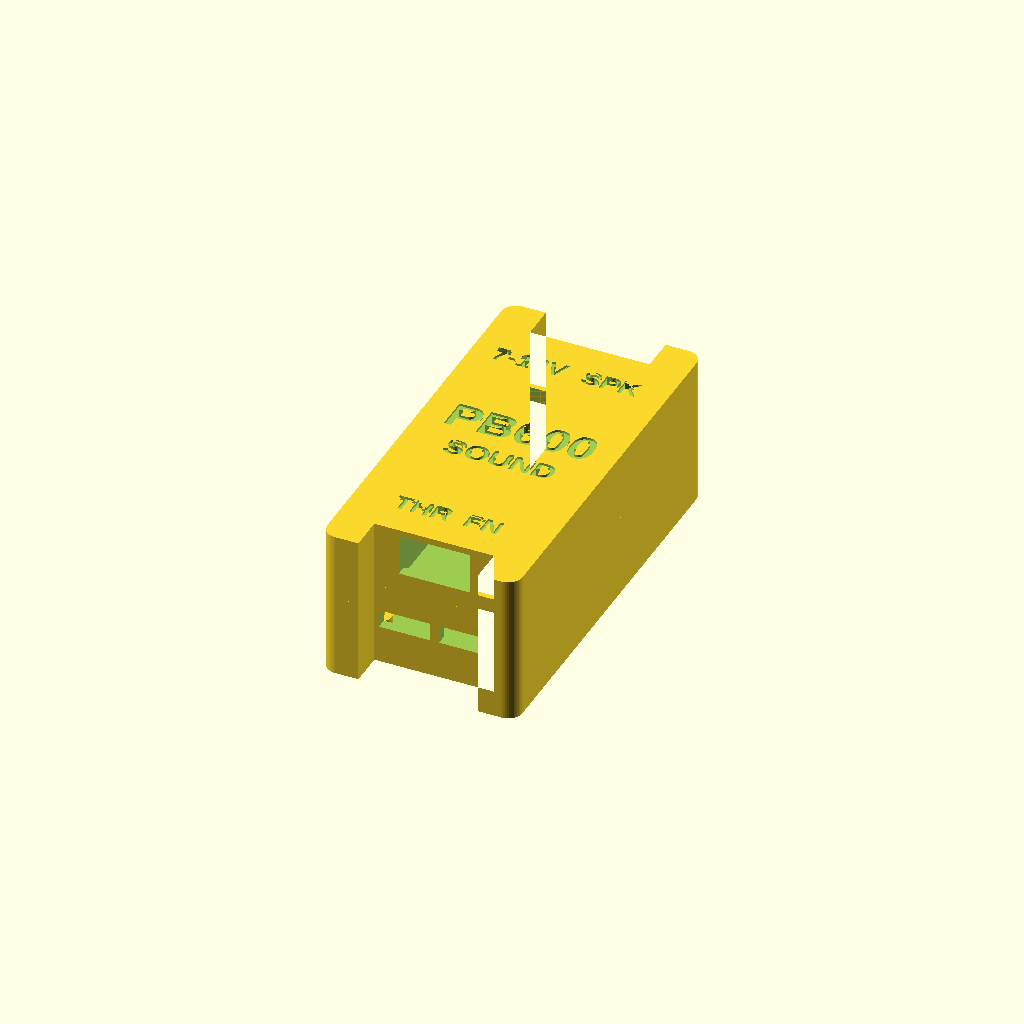
Cell 1: rendered with the file's own defaults.
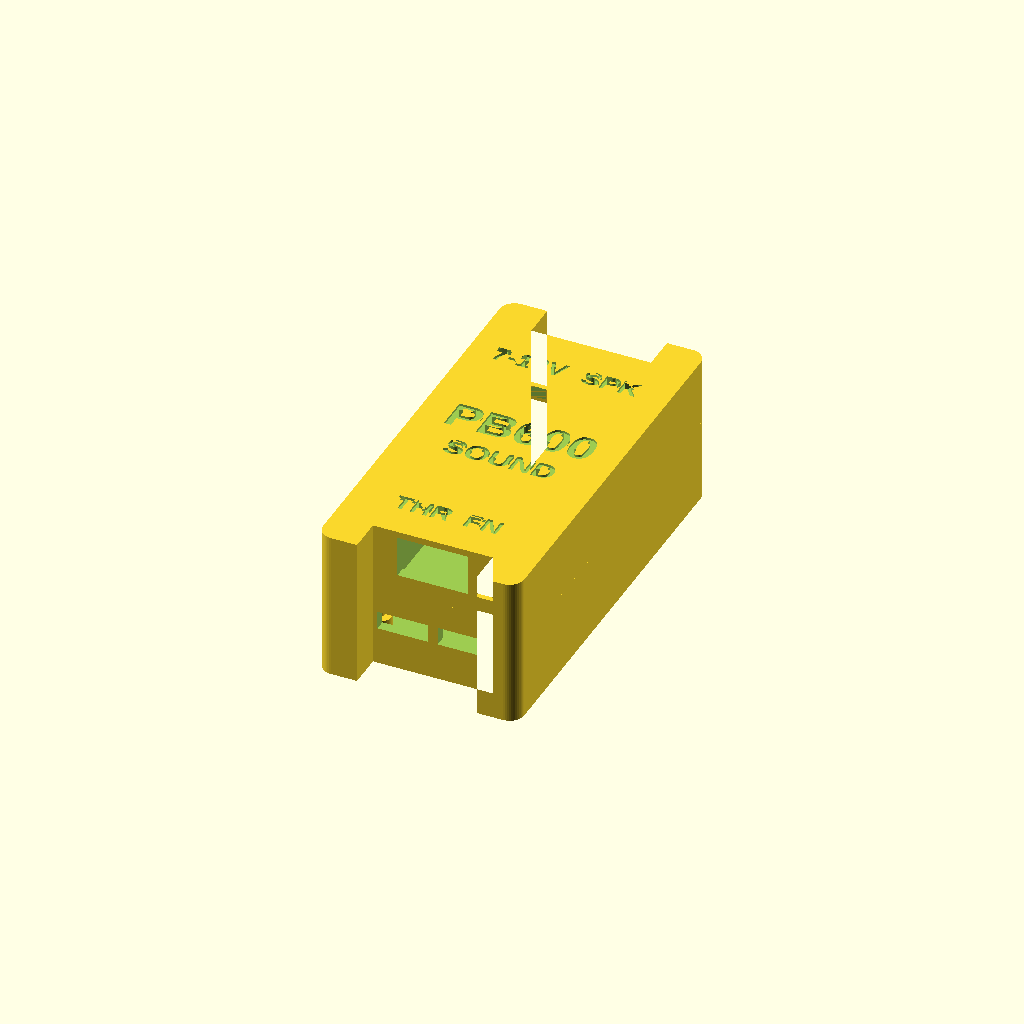
Cell 2: the same model with c = 1.
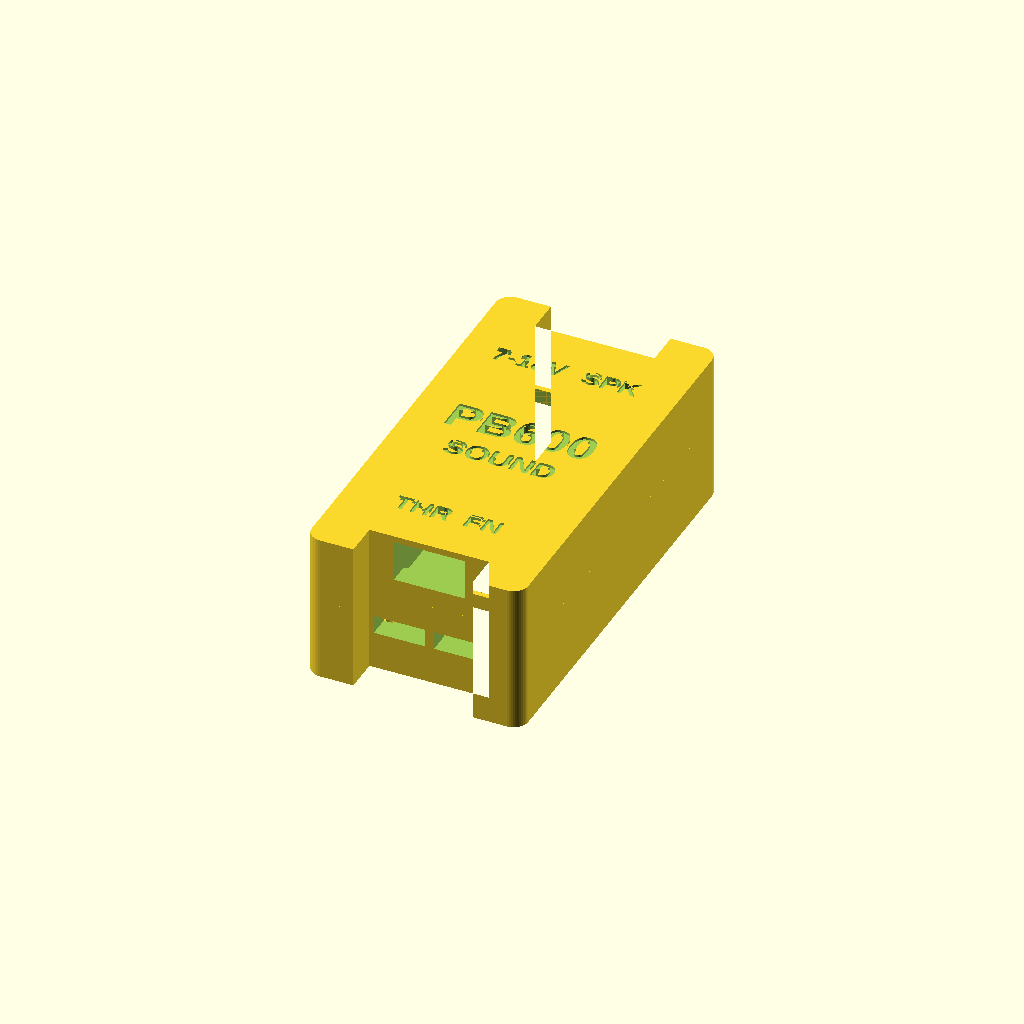
Cell 3: t = 3.6 (everything else at default).
One fixed orthographic camera (rotation 55°, 0°, 25°; colour scheme Cornfield) for every cell.
Source of the model, enclosure/pb600_case.scad:
// PB600 Sound Carrier: Gehäuse (Unterteil + Deckel), 3D-druckbar
// Koordinaten wie in KiCad: x nach rechts, y vom Antennen-Ende (0) zum USB-Ende (52),
// hier als -y abgebildet, damit die Draufsicht nicht gespiegelt ist. z = 0 ist die Unterseite der Trägerplatine.
// part = "base" | "lid" | "both" (Vorschau) | "print" (beide druckfertig nebeneinander)
part = "both";   // zusätzlich: "lid_text" = Schrift-Einlage für den Deckel (zweite Farbe)
$fn = 48;

// Version 1.1 (21.11.2026): Gehäuse 2 mm länger, dickere Wände um die Schrauben, größere Schrift als Einlage in Kontrastfarbe

// ---------- Platinen und Stapel ----------
W = 28.5;  L = 52.0;          // Trägerplatine = ESP32-Board
PCB = 1.6;                     // Trägerplatine 0 .. 1.6
ESP_BOT = 12.6;                // Buchsenleiste 8,5 + Stiftleisten-Kunststoff 2,5
ESP_TOP = ESP_BOT + 1.6;       // 14.2
HOLES = [[2.6, 2.6], [25.9, 2.6], [2.6, 49.4], [25.9, 49.4]];   // Trägerplatine v1.3 = ESP32-Löcher (Ø 3 mm, gemessen)

// ---------- Gehäuse ----------
c   = 0.5;     // Luft um die Platine
t   = 1.8;     // Wandstärke
tb  = 1.6;     // Boden
tt  = 2.0;     // Deckelplatte
zin_bot = -3.5;            // Innenboden (Lötstifte ragen ca. 3 mm nach unten)
zin_top = 18.4;            // Innendecke (ESP-Bauteile bis ca. 17,4)
S   = 9.0;                 // Trennebene
LIP = 2.5;  tl = 0.9;  fit = 0.15;   // Falz (nur zum Zentrieren)
R_out = 2.5;

// ---------- Verschraubung: 4 x M2 von unten ----------
// Schraubensäulen an den Ecken außerhalb der Platine, dazwischen eine Nische für die Stecker.
P      = 5.8;              // Säulentiefe über die Stirnwand hinaus (v1.1: +1 mm je Ende für dickere Wände um die Schrauben)
SA     = 2.2;              // Abstand Schraubenachse zur Stirnwand außen
NICHE  = [4.1, 24.4];      // x-Bereich der Steckernische an beiden Enden
SX     = [(-c - t + NICHE[0]) / 2, W - (-c - t + NICHE[0]) / 2];   // Schraubenachsen x, mittig zwischen Außenwand und Nische
SY     = [-c - t - SA, L + c + t + SA];   // Schraubenachsen y (KiCad)
SCREW_CLEAR = 2.4;         // Durchgang im Unterteil
HEAD_D = 4.2;  HEAD_H = 4.0;   // Senkung für den Zylinderkopf (DIN 912 / ISO 4762 M2: 3,8 x 2)
INSERT = false;            // true: Gewindeeinsatz M2 (3,2 x 4) statt selbstschneidend
PILOT  = INSERT ? 3.2 : 1.7;   PILOT_H = INSERT ? 4.6 : 8.0;
// Schraube: M2 x 16 (Unterteil 10,1 mm + ca. 6 mm Gewinde im Deckel)

zmin = zin_bot - tb;  zmax = zin_top + tt;

// ---------- Öffnungen (x0, x1, z0, z1) ----------
JST   = [[4.2, 11.0, 1.4, 6.8], [17.5, 24.3, 1.4, 6.8]];          // Antennen-Ende, y = 0
PIN_Z = PCB + 1.27;
SERVO_W = 8.0; SERVO_T = 2.5; GAP = 0.3;                          // Servostecker gemessen: 8 x 2,5 mm
SERVO = [for (cx = [9.16, 19.36]) [cx - SERVO_W / 2 - GAP, cx + SERVO_W / 2 + GAP, PIN_Z - SERVO_T / 2 - GAP, PIN_Z + SERVO_T / 2 + GAP]];   // USB-Ende, y = 52
USB   = [W / 2 - 6.0, W / 2 + 6.0, ESP_TOP + 1.6 - 3.5, ESP_TOP + 1.6 + 3.5];

module rr(x0, y0, x1, y1, r) {   // abgerundetes Rechteck in KiCad-Koordinaten
    translate([0, -y1]) offset(r = r) offset(delta = -r) translate([x0, 0]) square([x1 - x0, y1 - y0]);
}
module outer2d(g = 0) difference() {
    rr(-c - t - g, -c - t - P - g, W + c + t + g, L + c + t + P + g, R_out);
    for (yr = [[-c - t - P - 1, -c - t], [L + c + t, L + c + t + P + 1]])   // Steckernischen
        translate([NICHE[0], -yr[1]]) square([NICHE[1] - NICHE[0], yr[1] - yr[0]]);
}
module screws(d, z0, h) for (x = SX, y = SY) translate([x, -y, z0]) cylinder(d = d, h = h);
module inner2d(g = 0) rr(-c - g, -c - g, W + c + g, L + c + g, max(0.3, R_out - t));
module at(x, y) translate([x, -y, 0]) children();

module end_cut(o, yend) {  // Öffnung durch die Stirnwand bei y = 0 oder y = L
    y0 = yend == 0 ? -c - t - 1 : L;
    translate([o[0], -(y0 + c + t + 1), o[2]]) cube([o[1] - o[0], c + t + 1 + 0.01, o[3] - o[2]]);
}
module openings() {
    for (o = JST) end_cut(o, 0);
    for (o = SERVO) end_cut(o, L);
    end_cut([USB[0], USB[1], USB[2], USB[3]], L);
}

module shell() {
    difference() {
        translate([0, 0, zmin]) linear_extrude(zmax - zmin) outer2d();
        translate([0, 0, zin_bot]) linear_extrude(zin_top - zin_bot) inner2d();
    }
}


module base() {
    difference() {
        union() {
            intersection() { shell(); translate([-50, -100, zmin - 1]) cube([200, 200, S - zmin + 1]); }
            // Falz innen
            translate([0, 0, S - 0.01]) linear_extrude(LIP) difference() { inner2d(tl); inner2d(); }
            // Auflagen mit Zentrierstiften für die Montagelöcher
            for (h = HOLES) at(h[0], h[1]) {
                translate([0, 0, zin_bot - 0.01]) cylinder(d = 4.4, h = -zin_bot + 0.01);
                cylinder(d = 1.8, h = PCB - 0.2);
            }
        }
        openings();
        screws(SCREW_CLEAR, zmin - 1, S - zmin + 2);   // Durchgang
        screws(HEAD_D, zmin - 1, HEAD_H + 1);          // Kopfsenkung
    }
}

module lid() {
    difference() {
        union() {
            intersection() { shell(); translate([-50, -100, S]) cube([200, 200, zmax - S + 1]); }
            // Niederhalter: Zentrierstift ins ESP32-Loch (Ø 3), Schulter drückt auf den Lochrand
            for (h = HOLES) at(h[0], h[1]) {
                translate([0, 0, ESP_TOP + 0.05]) cylinder(d = 4.0, h = zin_top - ESP_TOP);
                translate([0, 0, ESP_TOP - 1.2]) cylinder(d = 2.6, h = 1.3);
            }
        }
        // Platz für den Falz des Unterteils
        translate([0, 0, S - 0.01]) linear_extrude(LIP + fit + 0.01) inner2d(tl + fit);
        screws(PILOT, S - 0.01, PILOT_H);              // Kernloch bzw. Einsatz
        openings();
        // Beschriftung als Einlage, TXT_D tief (2 Schichten à 0,2 mm)
        translate([0, 0, zmax - TXT_D]) linear_extrude(TXT_D + 1) labels();
    }
}

// ---------- Beschriftung ----------
TXT_D = 0.4;    // Tiefe der Schrift = 2 Schichten à 0,2 mm, in Kontrastfarbe drucken
FONT  = "Liberation Sans:style=Bold";
module labels() {
    translate([W / 2, -L / 2 + 3.5]) text("PB600", size = 6, font = FONT, halign = "center", valign = "center");
    translate([W / 2, -L / 2 - 4.5]) text("SOUND", size = 3.8, font = FONT, halign = "center", valign = "center");
    translate([7.4, -5.0]) text("7-18V", size = 3.4, font = FONT, halign = "center", valign = "center");
    translate([21.2, -5.0]) text("SPK", size = 3.4, font = FONT, halign = "center", valign = "center");
    translate([9.16, -L + 4.6]) text("THR", size = 3.4, font = FONT, halign = "center", valign = "center");
    translate([19.36, -L + 4.6]) text("FN", size = 3.4, font = FONT, halign = "center", valign = "center");
}
// Schrift-Einlage: füllt die Vertiefung im Deckel bündig aus
module lid_text() translate([0, 0, zmax - TXT_D]) linear_extrude(TXT_D) labels();

if (part == "base") translate([0, 0, -zmin]) base();
else if (part == "lid") translate([0, 0, zmax]) rotate([180, 0, 0]) translate([0, 0, 0]) lid();   // Deckel kopfüber drucken
else if (part == "lid_text") translate([0, 0, zmax]) rotate([180, 0, 0]) lid_text();             // gleiche Lage wie der Deckel
else if (part == "lid_text_asm") lid_text();
else if (part == "both") { base(); lid(); }
else if (part == "base_asm") base();
else if (part == "lid_asm") lid();
else if (part == "print") {
    translate([0, 0, -zmin]) base();
    translate([W * 2 + 12, 0, zmax]) rotate([0, 180, 0]) lid();
}
Parameter table extracted from the source (name, type, default, range or options):
part: string, default "both"
PCB: number, default 1.6
ESP_BOT: number, default 12.6
c: number, default 0.5
t: number, default 1.8
tb: number, default 1.6
tt: number, default 2
zin_bot: number, default -3.5
zin_top: number, default 18.4
S: number, default 9
R_out: number, default 2.5
P: number, default 5.8
SA: number, default 2.2
NICHE: vector, default [4.1, 24.4]
SCREW_CLEAR: number, default 2.4
INSERT: bool, default false
